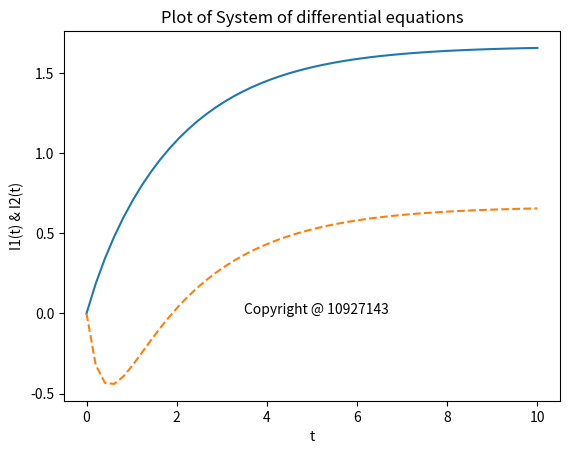

Source code (Python):
import numpy as np
import matplotlib.pyplot as plt
from matplotlib import cm
import math
from math import factorial
import sympy

def f1( t ) :
    x = 5/3 - np.exp(-t/2)*8/5-np.exp(-3*t)/15
    return x
def f2( t ) :
    y = 2/3-np.exp(-t/2)*26/15+np.exp(-3*t)*16/15
    return y

t = np.linspace( 0, 10 )
y1 = f1(t)
y2 = f2(t)
plt.plot( t,y1,'-',t,y2,'--' )
plt.xlabel( 't' )
plt.ylabel( 'I1(t) & I2(t)' )
plt.title( 'Plot of System of differential equations' )

plt.text( 3.5, 0, 'Copyright @ 10927143' )
plt.show( )
